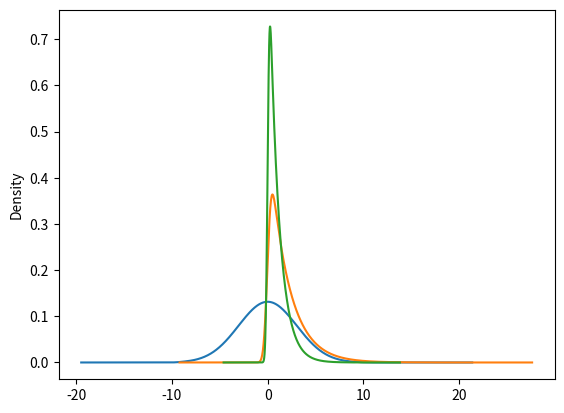

The matplotlib source for this figure:
import numpy as np
import matplotlib.pyplot as plt
import pandas as pd
from scipy import special
import math


var = 3*math.sqrt(2)
U = np.arange(  0.001, 1 , 1/10000 )
temp1 = 2*U - 1
inv_err = special.erfinv(temp1)
normal_dist = var*inv_err

print(normal_dist)

s_normal = pd.Series(normal_dist)


ax1 = s_normal.plot.kde(label ='Normal distibution' )
plt.show()


sigma = 1.0
temp_rayleigh = -2*(sigma**2)*(np.log( 1- U) )
s_rayleigh = pd.Series(temp_rayleigh)

ax1 = s_rayleigh.plot.kde(label ='Rayleigh distibution' )
plt.show()


lambda_scale = 1.0
temp_exp = -lambda_scale*(np.log( 1- U) )
s_exp = pd.Series(temp_exp)

ax1 = s_exp.plot.kde(label ='Exponential distibution' )
plt.show()


